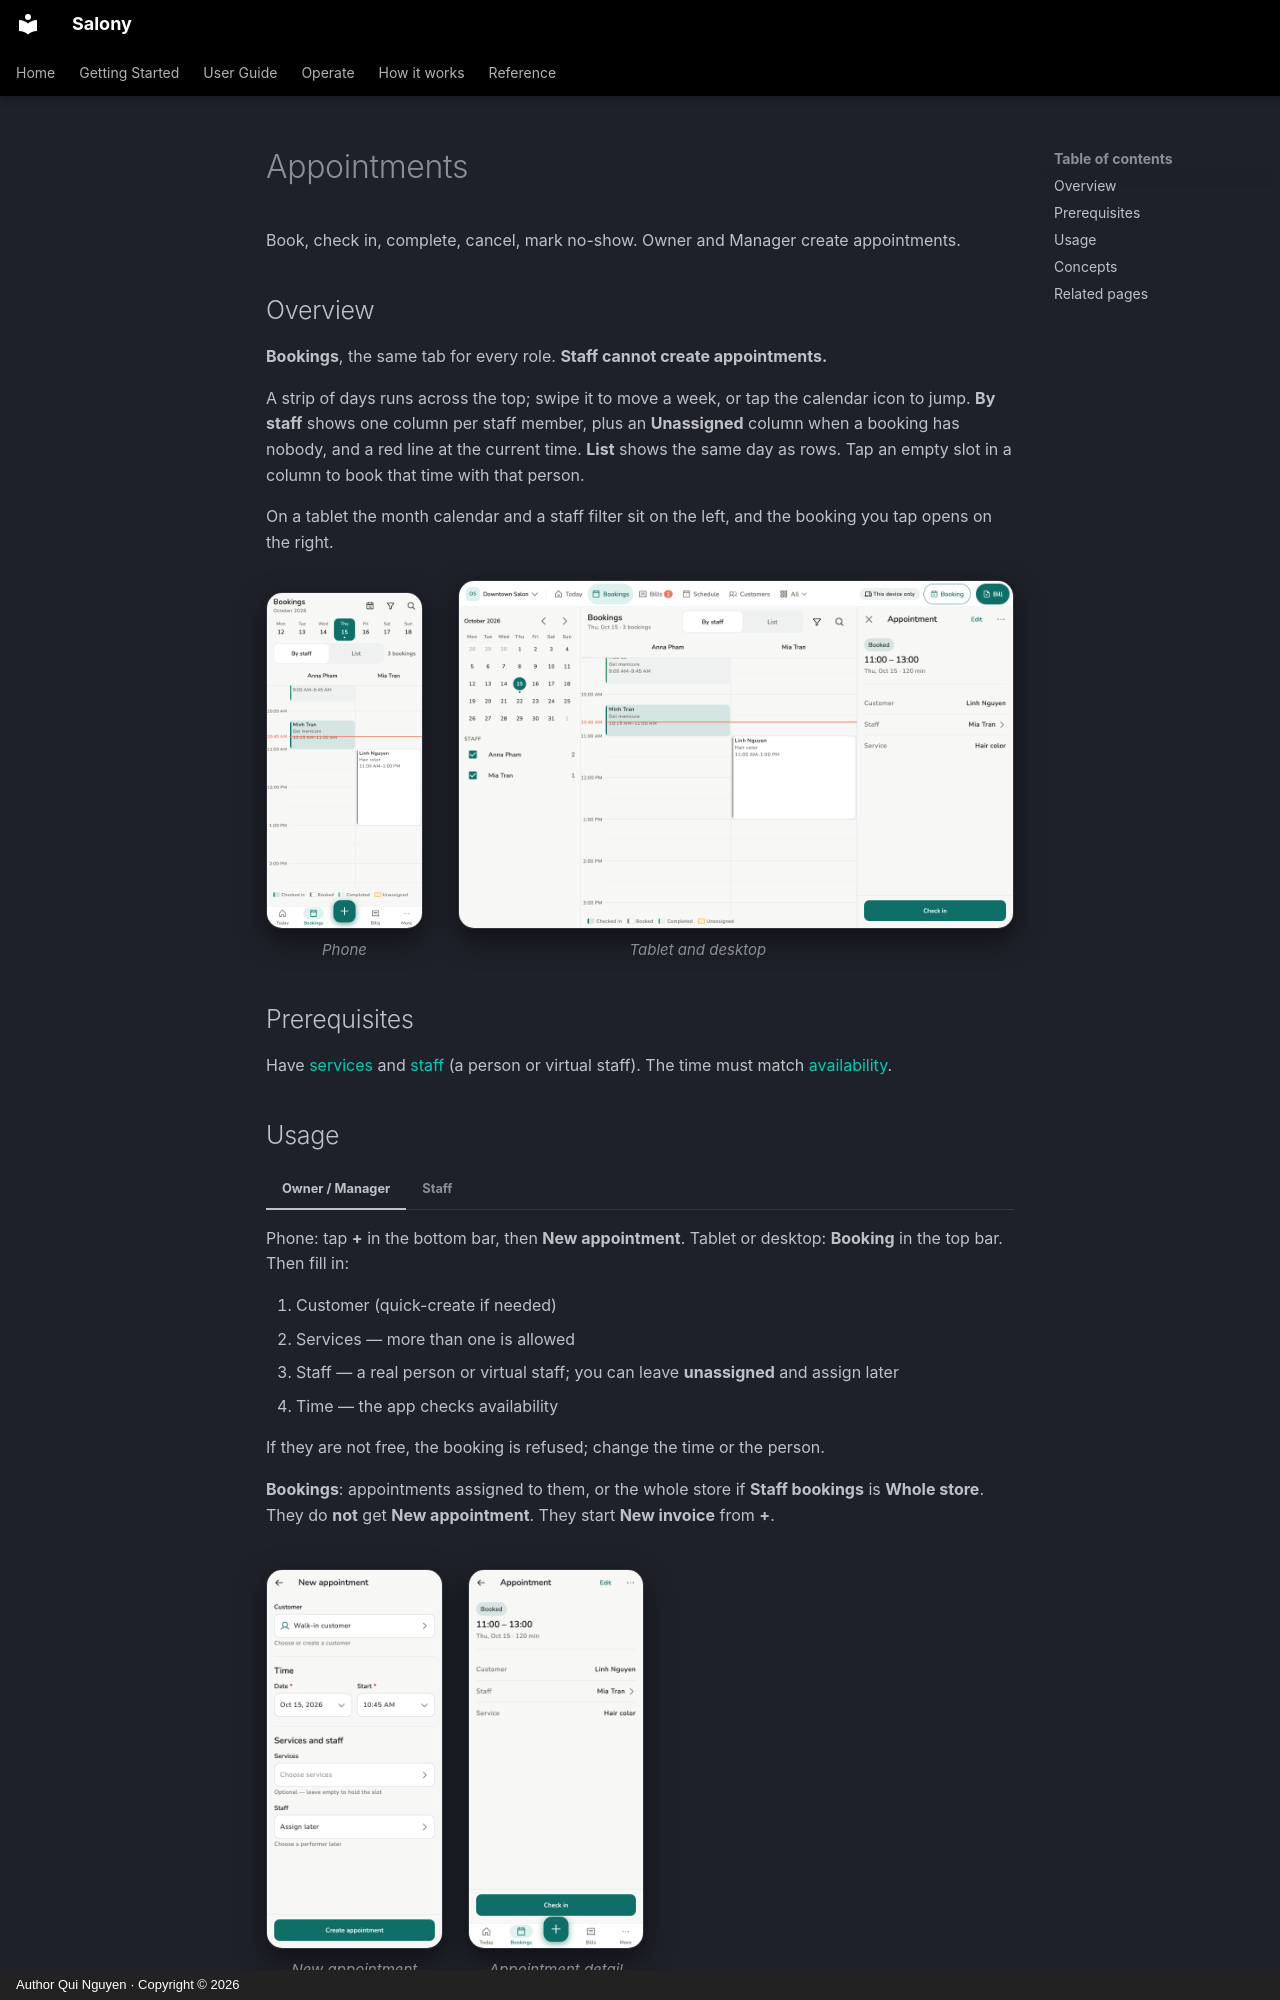

repository: quinguyen1502/salony · page: guide/appointments.en/index.html · generator: mkdocs · copyright: Author Qui Nguyen · Copyright © 2026

# Appointments

Book, check in, complete, cancel, mark no-show. Owner and Manager create
appointments.

## Overview

**Bookings**, the same tab for every role. **Staff cannot create appointments.**

A strip of days runs across the top; swipe it to move a week, or tap the
calendar icon to jump. **By staff** shows one column per staff member, plus
an **Unassigned** column when a booking has nobody, and a red line at the
current time. **List** shows the same day as rows. Tap an empty slot in a
column to book that time with that person.

On a tablet the month calendar and a staff filter sit on the left, and the
booking you tap opens on the right.

<div class="shot-row" markdown>

<figure class="shot-phone" markdown>
![Bookings on a phone](../images/en/light/bookings.png){ loading=lazy }
<figcaption>Phone</figcaption>
</figure>

<figure class="shot-wide" markdown>
![Bookings on a tablet](../images/en/light/bookings-wide.png){ loading=lazy }
<figcaption>Tablet and desktop</figcaption>
</figure>

</div>

## Prerequisites

Have [services](services.md) and [staff](staff.md) (a person or virtual
staff). The time must match [availability](schedule.md).
